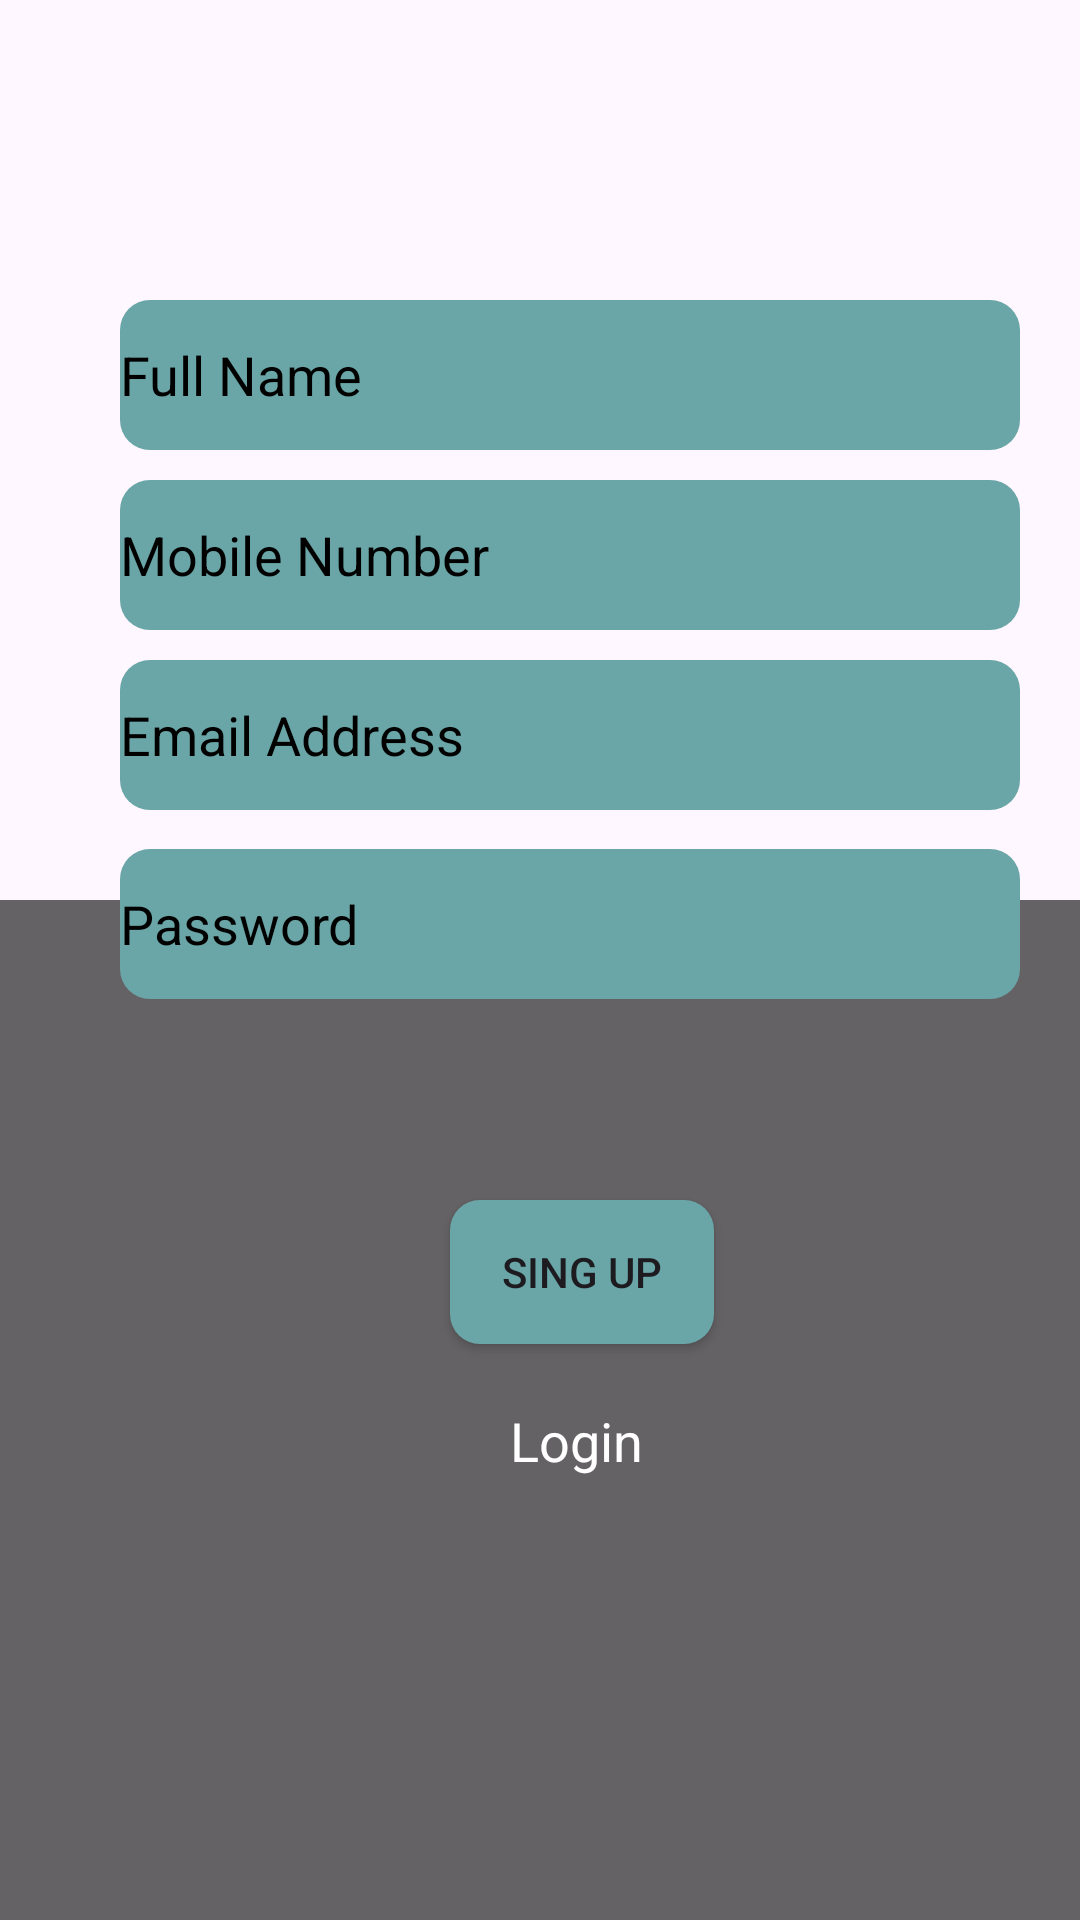

Android layout source for this screen:
<!-- AndroidManifest.xml: application theme Theme.LoginAndRegistrationPage -->
<!-- res/layout/activity_main.xml -->
<?xml version="1.0" encoding="utf-8"?>
<RelativeLayout
    xmlns:android="http://schemas.android.com/apk/res/android"
    xmlns:app="http://schemas.android.com/apk/res-auto"
    xmlns:tools="http://schemas.android.com/tools"
    android:layout_width="match_parent"
    android:layout_height="match_parent"
    tools:context=".MainActivity"
    android:background="@drawable/building">

    <androidx.appcompat.widget.LinearLayoutCompat
        android:layout_width="500dp"
        android:layout_height="600dp"
        android:backgroundTint="@color/black"
        android:background="#9fff"
        android:layout_marginTop="300dp">

    </androidx.appcompat.widget.LinearLayoutCompat>

    <androidx.appcompat.widget.AppCompatEditText
        android:layout_width="300dp"
        android:layout_height="50dp"
        android:hint="Full Name"
        android:id="@+id/fullName"
        android:background="@drawable/btn"
        android:layout_marginTop="100dp"
        android:layout_marginLeft="40dp"
        android:textColorHint="@color/black"/>

    <androidx.appcompat.widget.AppCompatEditText
        android:layout_width="300dp"
        android:layout_height="50dp"
        android:id="@+id/mobileNumber"
        android:hint="Mobile Number"
        android:background="@drawable/btn"
        android:layout_marginTop="160dp"
        android:layout_marginLeft="40dp"
        android:textColorHint="@color/black"/>

    <androidx.appcompat.widget.AppCompatEditText
        android:layout_width="300dp"
        android:layout_height="50dp"
        android:hint="Email Address"
        android:id="@+id/address"
        android:background="@drawable/btn"
        android:layout_marginTop="220dp"
        android:layout_marginLeft="40dp"
        android:textColorHint="@color/black"/>

    <androidx.appcompat.widget.AppCompatEditText
        android:layout_width="300dp"
        android:layout_height="50dp"
        android:hint="Password"
        android:id="@+id/password"
        android:background="@drawable/btn"
        android:layout_marginTop="283dp"
        android:layout_marginLeft="40dp"
        android:textColorHint="@color/black"/>

    <androidx.appcompat.widget.AppCompatButton
        android:layout_width="wrap_content"
        android:layout_height="wrap_content"
        android:gravity="center"
        android:layout_marginTop="400dp"
        android:layout_marginLeft="150dp"
        android:background="@drawable/btn"
        android:text="Sing Up"
        android:id="@+id/signup"/>

    <TextView
        android:layout_width="wrap_content"
        android:layout_height="wrap_content"
        android:text="Login"
        android:textColor="@color/white"
        android:layout_below="@+id/signup"
        android:id="@+id/goToLogin"
        android:textSize="18sp"
        android:layout_marginLeft="170dp"
        android:layout_marginTop="20dp"/>



</RelativeLayout>
<!-- resources referenced by this layout -->
<resources>
  <color name="black">#FF000000</color>
  <color name="white">#FFFFFFFF</color>
  <!-- drawable btn (drawable) -->
  <?xml version="1.0" encoding="utf-8"?>
  <shape xmlns:android="http://schemas.android.com/apk/res/android">
  <solid android:color="#6AA6A7"/>
      <corners android:radius="10dp"/>
  </shape>
  <style name="Theme.LoginAndRegistrationPage" parent="Base.Theme.LoginAndRegistrationPage" />
  <style name="Base.Theme.LoginAndRegistrationPage" parent="Theme.Material3.DayNight.NoActionBar">
          
          
      </style>
</resources>
